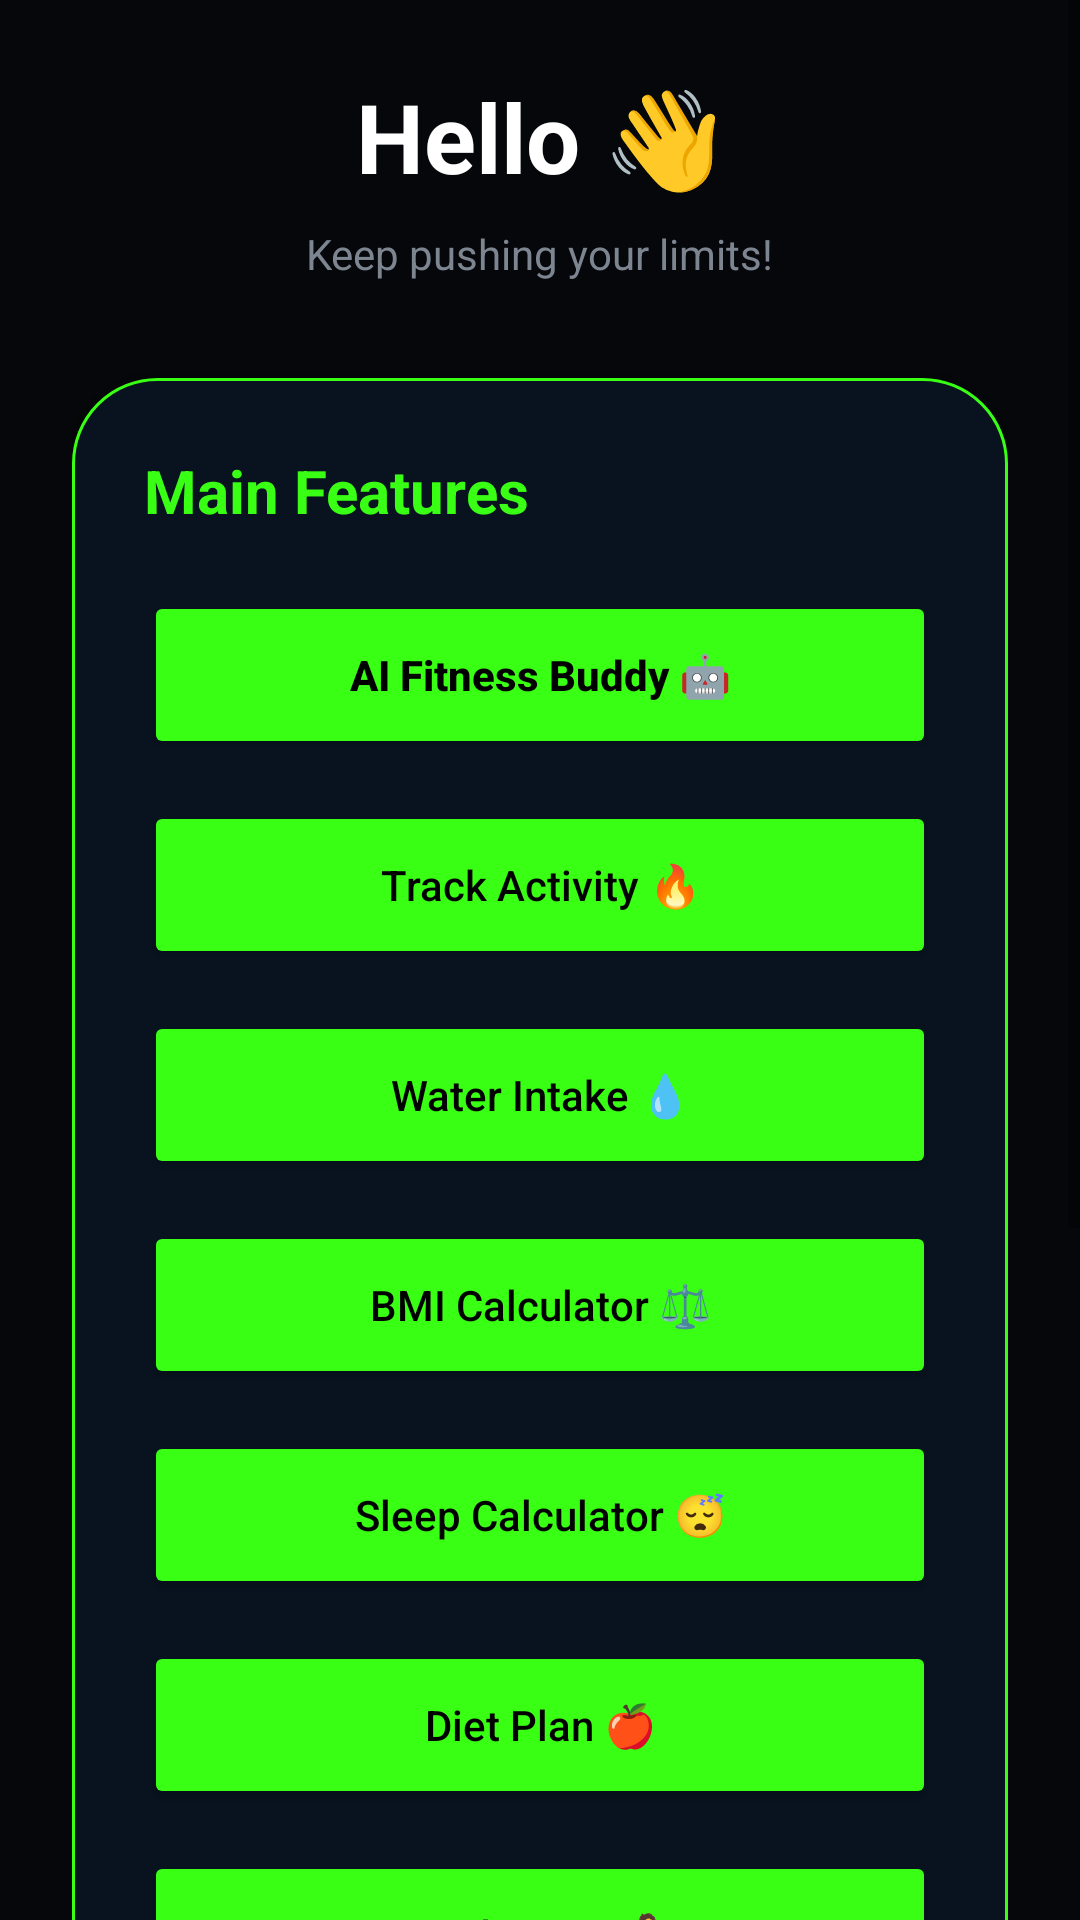

Write the Android layout XML for this screen, with the resource values it uses.
<!-- AndroidManifest.xml: application theme Theme.AppCompat.Light.NoActionBar -->
<!-- res/layout/activity_dashboard.xml -->
<?xml version="1.0" encoding="utf-8"?>
<ScrollView xmlns:android="http://schemas.android.com/apk/res/android"
    android:layout_width="match_parent"
    android:layout_height="match_parent"
    android:background="#05070A"
    android:fillViewport="true">

    <LinearLayout
        android:layout_width="match_parent"
        android:layout_height="wrap_content"
        android:orientation="vertical"
        android:padding="24dp"
        android:paddingTop="60dp">

        <TextView
            android:id="@+id/welcome"
            android:layout_width="wrap_content"
            android:layout_height="wrap_content"
            android:text="Hello 👋"
            android:textColor="#FFFFFF"
            android:textSize="32sp"
            android:textStyle="bold"
            android:layout_gravity="center"
            android:layout_marginBottom="8dp" />

        <TextView
            android:layout_width="wrap_content"
            android:layout_height="wrap_content"
            android:text="Keep pushing your limits!"
            android:textColor="#7D8590"
            android:layout_gravity="center"
            android:layout_marginBottom="32dp" />

        <LinearLayout
            android:layout_width="match_parent"
            android:layout_height="wrap_content"
            android:orientation="vertical"
            android:background="@drawable/glass_card_green"
            android:padding="24dp"
            android:elevation="8dp">

            <TextView
                android:layout_width="wrap_content"
                android:layout_height="wrap_content"
                android:text="Main Features"
                android:textColor="#39FF14"
                android:textSize="20sp"
                android:textStyle="bold"
                android:layout_marginBottom="20dp" />

            <Button
                android:id="@+id/btnChatbot"
                android:layout_width="match_parent"
                android:layout_height="56dp"
                android:text="AI Fitness Buddy 🤖"
                android:textAllCaps="false"
                android:backgroundTint="#39FF14"
                android:textColor="#000000"
                android:textStyle="bold"
                android:layout_marginBottom="14dp" />

            <Button
                android:id="@+id/btnTracker"
                android:layout_width="match_parent"
                android:layout_height="56dp"
                android:text="Track Activity 🔥"
                android:textAllCaps="false"
                android:backgroundTint="#39FF14"
                android:textColor="#000000"
                android:layout_marginBottom="14dp" />

            <Button
                android:id="@+id/btnWater"
                android:layout_width="match_parent"
                android:layout_height="56dp"
                android:text="Water Intake 💧"
                android:textAllCaps="false"
                android:backgroundTint="#39FF14"
                android:textColor="#000000"
                android:layout_marginBottom="14dp" />

            <Button
                android:id="@+id/btnBMI"
                android:layout_width="match_parent"
                android:layout_height="56dp"
                android:text="BMI Calculator ⚖️"
                android:textAllCaps="false"
                android:backgroundTint="#39FF14"
                android:textColor="#000000"
                android:layout_marginBottom="14dp" />

            <Button
                android:id="@+id/btnSleepCalc"
                android:layout_width="match_parent"
                android:layout_height="56dp"
                android:text="Sleep Calculator 😴"
                android:textAllCaps="false"
                android:backgroundTint="#39FF14"
                android:textColor="#000000"
                android:layout_marginBottom="14dp" />

            <Button
                android:id="@+id/btnDiet"
                android:layout_width="match_parent"
                android:layout_height="56dp"
                android:text="Diet Plan 🍎"
                android:textAllCaps="false"
                android:backgroundTint="#39FF14"
                android:textColor="#000000"
                android:layout_marginBottom="14dp" />

            <Button
                android:id="@+id/btnMeditation"
                android:layout_width="match_parent"
                android:layout_height="56dp"
                android:text="Meditation 🧘"
                android:textAllCaps="false"
                android:backgroundTint="#39FF14"
                android:textColor="#000000"
                android:layout_marginBottom="14dp" />

            <Button
                android:id="@+id/btnSleepTracker"
                android:layout_width="match_parent"
                android:layout_height="56dp"
                android:text="Sleep Tracker 🌙"
                android:textAllCaps="false"
                android:backgroundTint="#39FF14"
                android:textColor="#000000"
                android:layout_marginBottom="14dp" />

            <Button
                android:id="@+id/btnProfile"
                android:layout_width="match_parent"
                android:layout_height="56dp"
                android:text="Profile 👤"
                android:textAllCaps="false"
                android:backgroundTint="#39FF14"
                android:textColor="#000000"
                android:layout_marginBottom="14dp" />

            <Button
                android:id="@+id/btnHistory"
                android:layout_width="match_parent"
                android:layout_height="56dp"
                android:text="History 📊"
                android:textAllCaps="false"
                android:backgroundTint="#39FF14"
                android:textColor="#000000"
                android:layout_marginBottom="14dp" />

            <Button
                android:id="@+id/btnSettings"
                android:layout_width="match_parent"
                android:layout_height="56dp"
                android:text="Settings ⚙️"
                android:textAllCaps="false"
                android:backgroundTint="#39FF14"
                android:textColor="#000000" />

        </LinearLayout>

    </LinearLayout>

</ScrollView>
<!-- resources referenced by this layout -->
<resources>
  <!-- drawable glass_card_green (drawable) -->
  <?xml version="1.0" encoding="utf-8"?>
  <shape xmlns:android="http://schemas.android.com/apk/res/android">
  
      <solid android:color="#08131F"/>
  
      <corners android:radius="28dp"/>
  
      <stroke
          android:width="1dp"
          android:color="#39FF14"/>
  
  </shape>
</resources>
